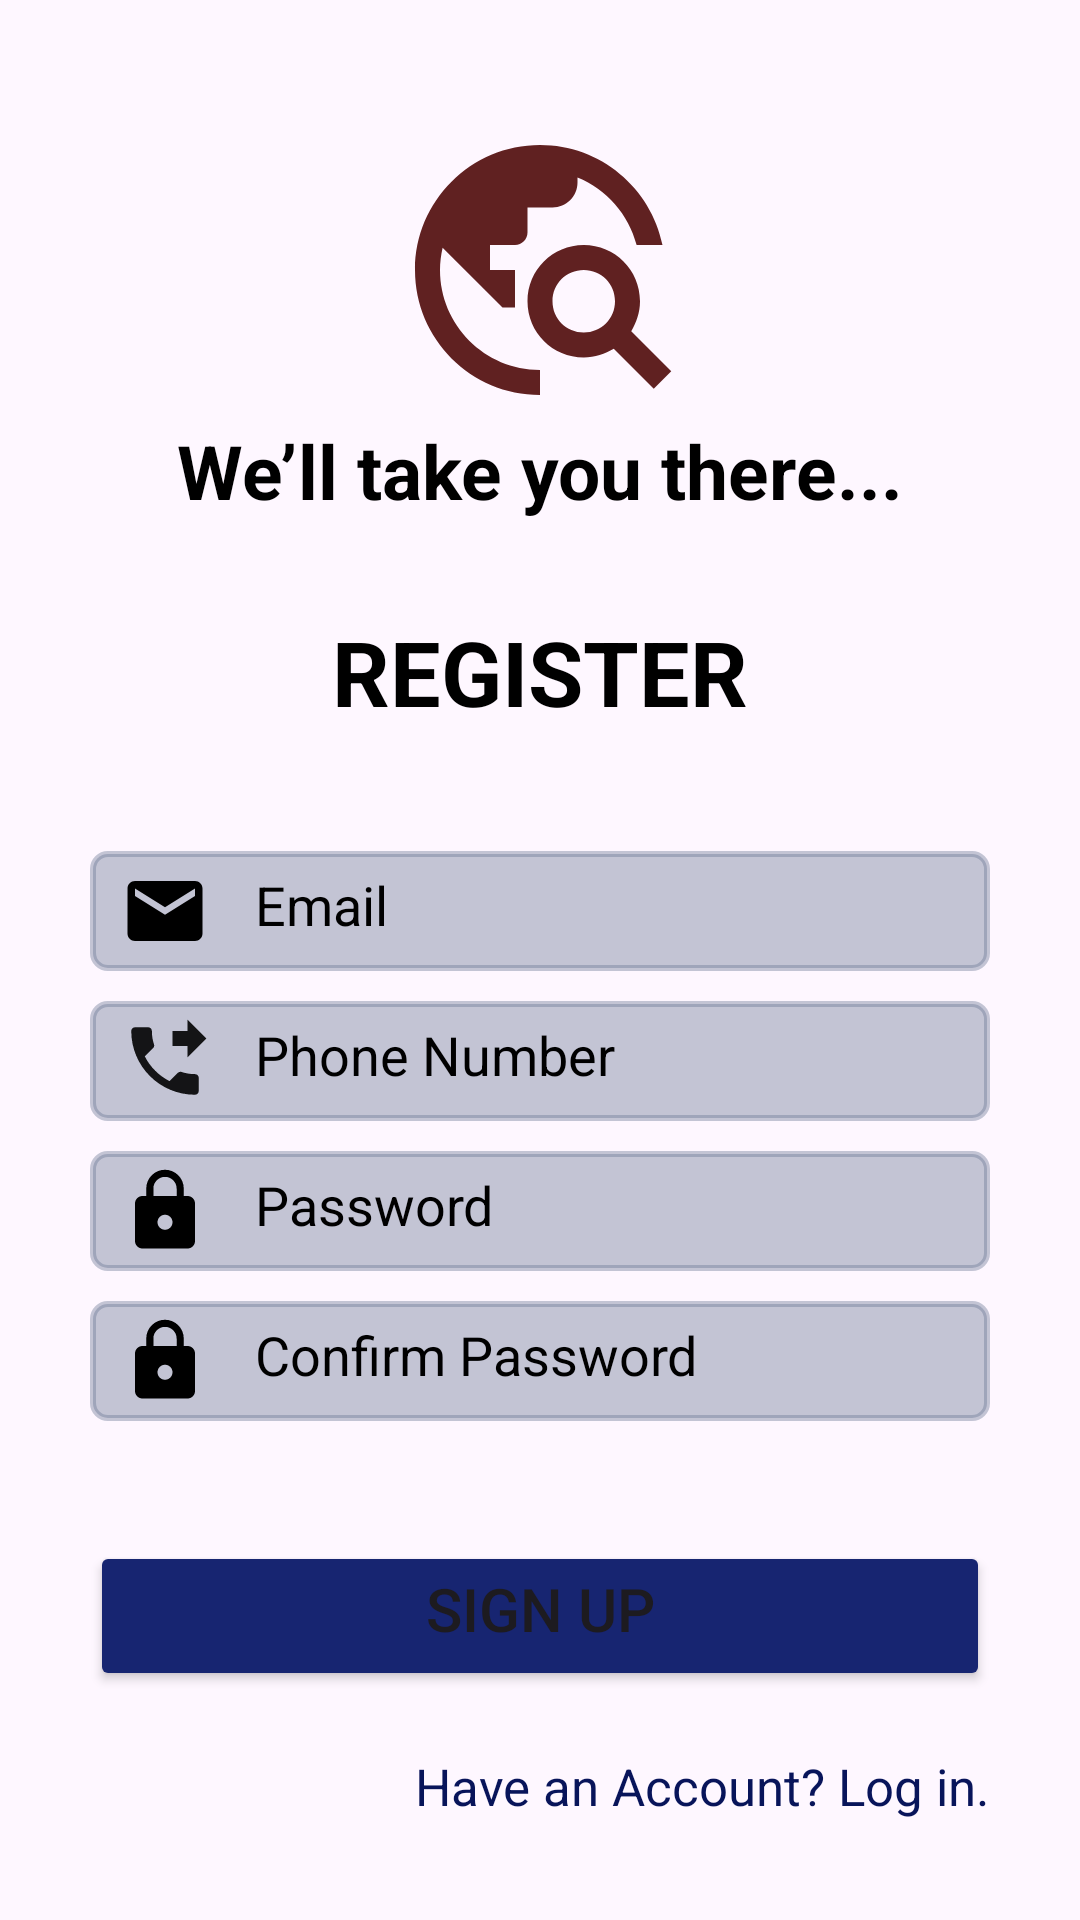

This screen was rendered from an Android layout file. Write that file and the resources it references.
<!-- AndroidManifest.xml: application theme Theme.AdventurePlus -->
<!-- res/layout/activity_sign_up.xml -->
<?xml version="1.0" encoding="utf-8"?>
<androidx.constraintlayout.widget.ConstraintLayout xmlns:android="http://schemas.android.com/apk/res/android"
    xmlns:app="http://schemas.android.com/apk/res-auto"
    xmlns:tools="http://schemas.android.com/tools"
    android:layout_width="match_parent"
    android:layout_height="match_parent"

    tools:context=".SignUpActivity">

    <ScrollView
        android:id="@+id/scrollView2"
        android:layout_width="match_parent"
        android:layout_height="match_parent"
        android:fillViewport="true"
        tools:layout_editor_absoluteX="-168dp"
        tools:layout_editor_absoluteY="0dp">

        <androidx.constraintlayout.widget.ConstraintLayout
            android:layout_width="match_parent"
            android:layout_height="match_parent">

            <ImageView
                android:id="@+id/imageView3"
                android:layout_width="match_parent"
                android:layout_height="wrap_content"
                android:layout_marginTop="40dp"
                android:src="@drawable/baseline_travel_explore_24"
                app:layout_constraintEnd_toEndOf="parent"
                app:layout_constraintHorizontal_bias="1.0"
                app:layout_constraintStart_toStartOf="parent"
                app:layout_constraintTop_toTopOf="parent" />

            <TextView
                android:id="@+id/textView8"
                android:layout_width="wrap_content"
                android:layout_height="wrap_content"
                android:text="We’ll take you there..."
                android:textSize="25sp"
                android:textStyle="bold"
                android:textColor="@color/black"
                app:layout_constraintEnd_toEndOf="parent"
                app:layout_constraintStart_toStartOf="parent"
                app:layout_constraintTop_toBottomOf="@+id/imageView3" />

         

            <TextView
                android:id="@+id/textView2"
                android:text="REGISTER"
                android:textSize="30sp"
                android:textColor="@color/black"
                android:textAlignment="center"
                android:textStyle="bold"
                android:layout_width="match_parent"
                android:layout_height="50dp"
                android:layout_marginTop="30dp"
                android:layout_marginStart="30dp"
                android:layout_marginEnd="30dp"
                app:layout_constraintTop_toBottomOf="@+id/textView8" />


            <EditText
                android:id="@+id/editTextEmail_1"
                android:layout_width="match_parent"
                android:layout_height="40dp"
                android:layout_marginStart="30dp"
                android:layout_marginEnd="30dp"
                android:layout_marginTop="30dp"
                android:layout_marginBottom="5dp"
                android:background="@drawable/input_bg"
                android:backgroundTint="#65697493"
                android:drawableStart="@drawable/baseline_email_24"
                android:drawablePadding="15dp"
                android:ems="10"
                android:hint="Email"
                android:inputType="textEmailAddress"
                android:padding="10dp"
                android:textColor="@color/black"
                android:textColorHint="@color/black"
                app:layout_constraintEnd_toEndOf="parent"
                app:layout_constraintHorizontal_bias="0.0"
                app:layout_constraintStart_toStartOf="parent"
                app:layout_constraintTop_toBottomOf="@+id/textView2" />

            <EditText
                android:id="@+id/editTextPhone_1"
                android:layout_width="match_parent"
                android:layout_height="40dp"
                android:layout_marginStart="30dp"
                android:layout_marginTop="10dp"
                android:layout_marginEnd="30dp"
                android:background="@drawable/input_bg"
                android:backgroundTint="#65697493"
                android:drawableStart="@drawable/baseline_phone_forwarded_24"
                android:drawablePadding="15dp"
                android:ems="10"
                android:hint="Phone Number"
                android:inputType="phone"
                android:padding="10dp"
                android:textColor="@color/black"
                android:textColorHint="@color/black"
                app:layout_constraintEnd_toEndOf="@+id/editTextEmail_1"
                app:layout_constraintStart_toStartOf="@+id/editTextEmail_1"
                app:layout_constraintTop_toBottomOf="@+id/editTextEmail_1" />

            <EditText
                android:id="@+id/editTextPassword_1"
                android:layout_width="match_parent"
                android:layout_height="40dp"
                android:layout_marginStart="30dp"
                android:layout_marginEnd="30dp"
                android:layout_marginTop="10dp"
                android:background="@drawable/input_bg"
                android:backgroundTint="#65697493"
                android:drawableStart="@drawable/baseline_lock_24"
                android:drawablePadding="15dp"
                android:ems="10"
                android:hint="Password"
                android:inputType="textPassword"
                android:padding="10dp"
                android:textColor="@color/black"
                android:textColorHint="@color/black"
                app:layout_constraintEnd_toEndOf="@+id/editTextPhone_1"
                app:layout_constraintHorizontal_bias="0.266"
                app:layout_constraintStart_toStartOf="@+id/editTextPhone_1"
                app:layout_constraintTop_toBottomOf="@+id/editTextPhone_1" />

            <EditText
                android:id="@+id/editTextConfirmPassword_1"
                android:layout_width="match_parent"
                android:layout_height="40dp"
                android:layout_marginStart="30dp"
                android:layout_marginEnd="30dp"
                android:layout_marginTop="10dp"
                android:background="@drawable/input_bg"
                android:backgroundTint="#65697493"
                android:drawableStart="@drawable/baseline_lock_24"
                android:drawablePadding="15dp"
                android:ems="10"
                android:hint="Confirm Password"
                android:inputType="textPassword"
                android:padding="10dp"
                android:textColor="@color/black"
                android:textColorHint="@color/black"
                app:layout_constraintEnd_toEndOf="@+id/editTextPassword_1"
                app:layout_constraintStart_toStartOf="@+id/editTextPassword_1"
                app:layout_constraintTop_toBottomOf="@+id/editTextPassword_1" />

            <Button
                android:id="@+id/RegisterBtn"
                android:layout_width="match_parent"
                android:layout_height="50dp"
                android:layout_margin="30dp"
                android:layout_marginBottom="152dp"
                android:backgroundTint="#172571"
                android:paddingTop="5dp"
                android:text="SIGN UP"
                android:textSize="20sp"
                app:layout_constraintBottom_toBottomOf="parent"
                app:layout_constraintEnd_toEndOf="parent"
                app:layout_constraintStart_toStartOf="parent"
                app:layout_constraintTop_toBottomOf="@+id/editTextConfirmPassword_1"
                app:layout_constraintVertical_bias="0.18" />

            <TextView
                android:id="@+id/LoginLink"
                android:layout_width="wrap_content"
                android:layout_height="wrap_content"
                android:text="Have an Account? Log in."
                android:textColor="@color/darkblue"
                android:textSize="17sp"
                app:layout_constraintBottom_toBottomOf="parent"
                app:layout_constraintEnd_toEndOf="@+id/RegisterBtn"
                app:layout_constraintHorizontal_bias="1.0"
                app:layout_constraintStart_toStartOf="@+id/RegisterBtn"
                app:layout_constraintTop_toBottomOf="@+id/RegisterBtn"
                app:layout_constraintVertical_bias="0.381" />

        </androidx.constraintlayout.widget.ConstraintLayout>

    </ScrollView>

</androidx.constraintlayout.widget.ConstraintLayout>
<!-- resources referenced by this layout -->
<resources>
  <color name="black">#FF000000</color>
  <color name="darkblue">#08145A</color>
  <!-- drawable baseline_email_24 (drawable) -->
  <vector android:height="30dp" android:tint="@color/black"
      android:viewportHeight="24" android:viewportWidth="24"
      android:width="30dp" xmlns:android="http://schemas.android.com/apk/res/android">
      <path android:fillColor="@color/white" android:pathData="M20,4L4,4c-1.1,0 -1.99,0.9 -1.99,2L2,18c0,1.1 0.9,2 2,2h16c1.1,0 2,-0.9 2,-2L22,6c0,-1.1 -0.9,-2 -2,-2zM20,8l-8,5 -8,-5L4,6l8,5 8,-5v2z"/>
  </vector>
  <!-- drawable baseline_lock_24 (drawable) -->
  <vector android:height="30dp" android:tint="@color/black"
      android:viewportHeight="24" android:viewportWidth="24"
      android:width="30dp" xmlns:android="http://schemas.android.com/apk/res/android">
      <path android:fillColor="@android:color/white" android:pathData="M18,8h-1L17,6c0,-2.76 -2.24,-5 -5,-5S7,3.24 7,6v2L6,8c-1.1,0 -2,0.9 -2,2v10c0,1.1 0.9,2 2,2h12c1.1,0 2,-0.9 2,-2L20,10c0,-1.1 -0.9,-2 -2,-2zM12,17c-1.1,0 -2,-0.9 -2,-2s0.9,-2 2,-2 2,0.9 2,2 -0.9,2 -2,2zM15.1,8L8.9,8L8.9,6c0,-1.71 1.39,-3.1 3.1,-3.1 1.71,0 3.1,1.39 3.1,3.1v2z"/>
  </vector>
  <!-- drawable baseline_phone_forwarded_24 (drawable) -->
  <vector android:alpha="0.9" android:autoMirrored="true"
      android:height="30dp" android:tint="@color/black"
      android:viewportHeight="24" android:viewportWidth="24"
      android:width="30dp" xmlns:android="http://schemas.android.com/apk/res/android">
      <path android:fillColor="@android:color/white" android:pathData="M18,11l5,-5 -5,-5v3h-4v4h4v3zM20,15.5c-1.25,0 -2.45,-0.2 -3.57,-0.57 -0.35,-0.11 -0.74,-0.03 -1.02,0.24l-2.2,2.2c-2.83,-1.44 -5.15,-3.75 -6.59,-6.59l2.2,-2.21c0.28,-0.26 0.36,-0.65 0.25,-1C8.7,6.45 8.5,5.25 8.5,4c0,-0.55 -0.45,-1 -1,-1L4,3c-0.55,0 -1,0.45 -1,1 0,9.39 7.61,17 17,17 0.55,0 1,-0.45 1,-1v-3.5c0,-0.55 -0.45,-1 -1,-1z"/>
  </vector>
  <!-- drawable baseline_travel_explore_24 (drawable) -->
  <vector android:alpha="0.9" android:height="100dp"
      android:tint="#4E0707" android:viewportHeight="24"
      android:viewportWidth="24" android:width="100dp" xmlns:android="http://schemas.android.com/apk/res/android">
      <path android:fillColor="@android:color/white" android:pathData="M19.3,16.9c0.4,-0.7 0.7,-1.5 0.7,-2.4c0,-2.5 -2,-4.5 -4.5,-4.5S11,12 11,14.5s2,4.5 4.5,4.5c0.9,0 1.7,-0.3 2.4,-0.7l3.2,3.2l1.4,-1.4L19.3,16.9zM15.5,17c-1.4,0 -2.5,-1.1 -2.5,-2.5s1.1,-2.5 2.5,-2.5s2.5,1.1 2.5,2.5S16.9,17 15.5,17zM12,20v2C6.48,22 2,17.52 2,12C2,6.48 6.48,2 12,2c4.84,0 8.87,3.44 9.8,8h-2.07c-0.64,-2.46 -2.4,-4.47 -4.73,-5.41V5c0,1.1 -0.9,2 -2,2h-2v2c0,0.55 -0.45,1 -1,1H8v2h2v3H9l-4.79,-4.79C4.08,10.79 4,11.38 4,12C4,16.41 7.59,20 12,20z"/>
  </vector>
  <!-- drawable card_bg (drawable) -->
  <?xml version="1.0" encoding="utf-8"?>
  <selector xmlns:android="http://schemas.android.com/apk/res/android">
  
      <item>
          <shape>
              <corners android:radius="10dp"/>
              <stroke android:color="#AEB8ED" android:width="5dp"/>
  
          </shape>
      </item>
  
  </selector>
  <!-- drawable input_bg (drawable) -->
  <?xml version="1.0" encoding="utf-8"?>
  <selector xmlns:android="http://schemas.android.com/apk/res/android">
  <item>
      <shape>
          <corners android:radius="5dp"/>
          <stroke android:color="@color/white" android:width="2dp"/>
  
      </shape>
  </item>
  
  
  </selector>
  <style name="Theme.AdventurePlus" parent="Base.Theme.AdventurePlus" />
  <color name="white">#FFFFFFFF</color>
  <style name="Base.Theme.AdventurePlus" parent="Theme.Material3.DayNight.NoActionBar">
          
          
      </style>
</resources>
